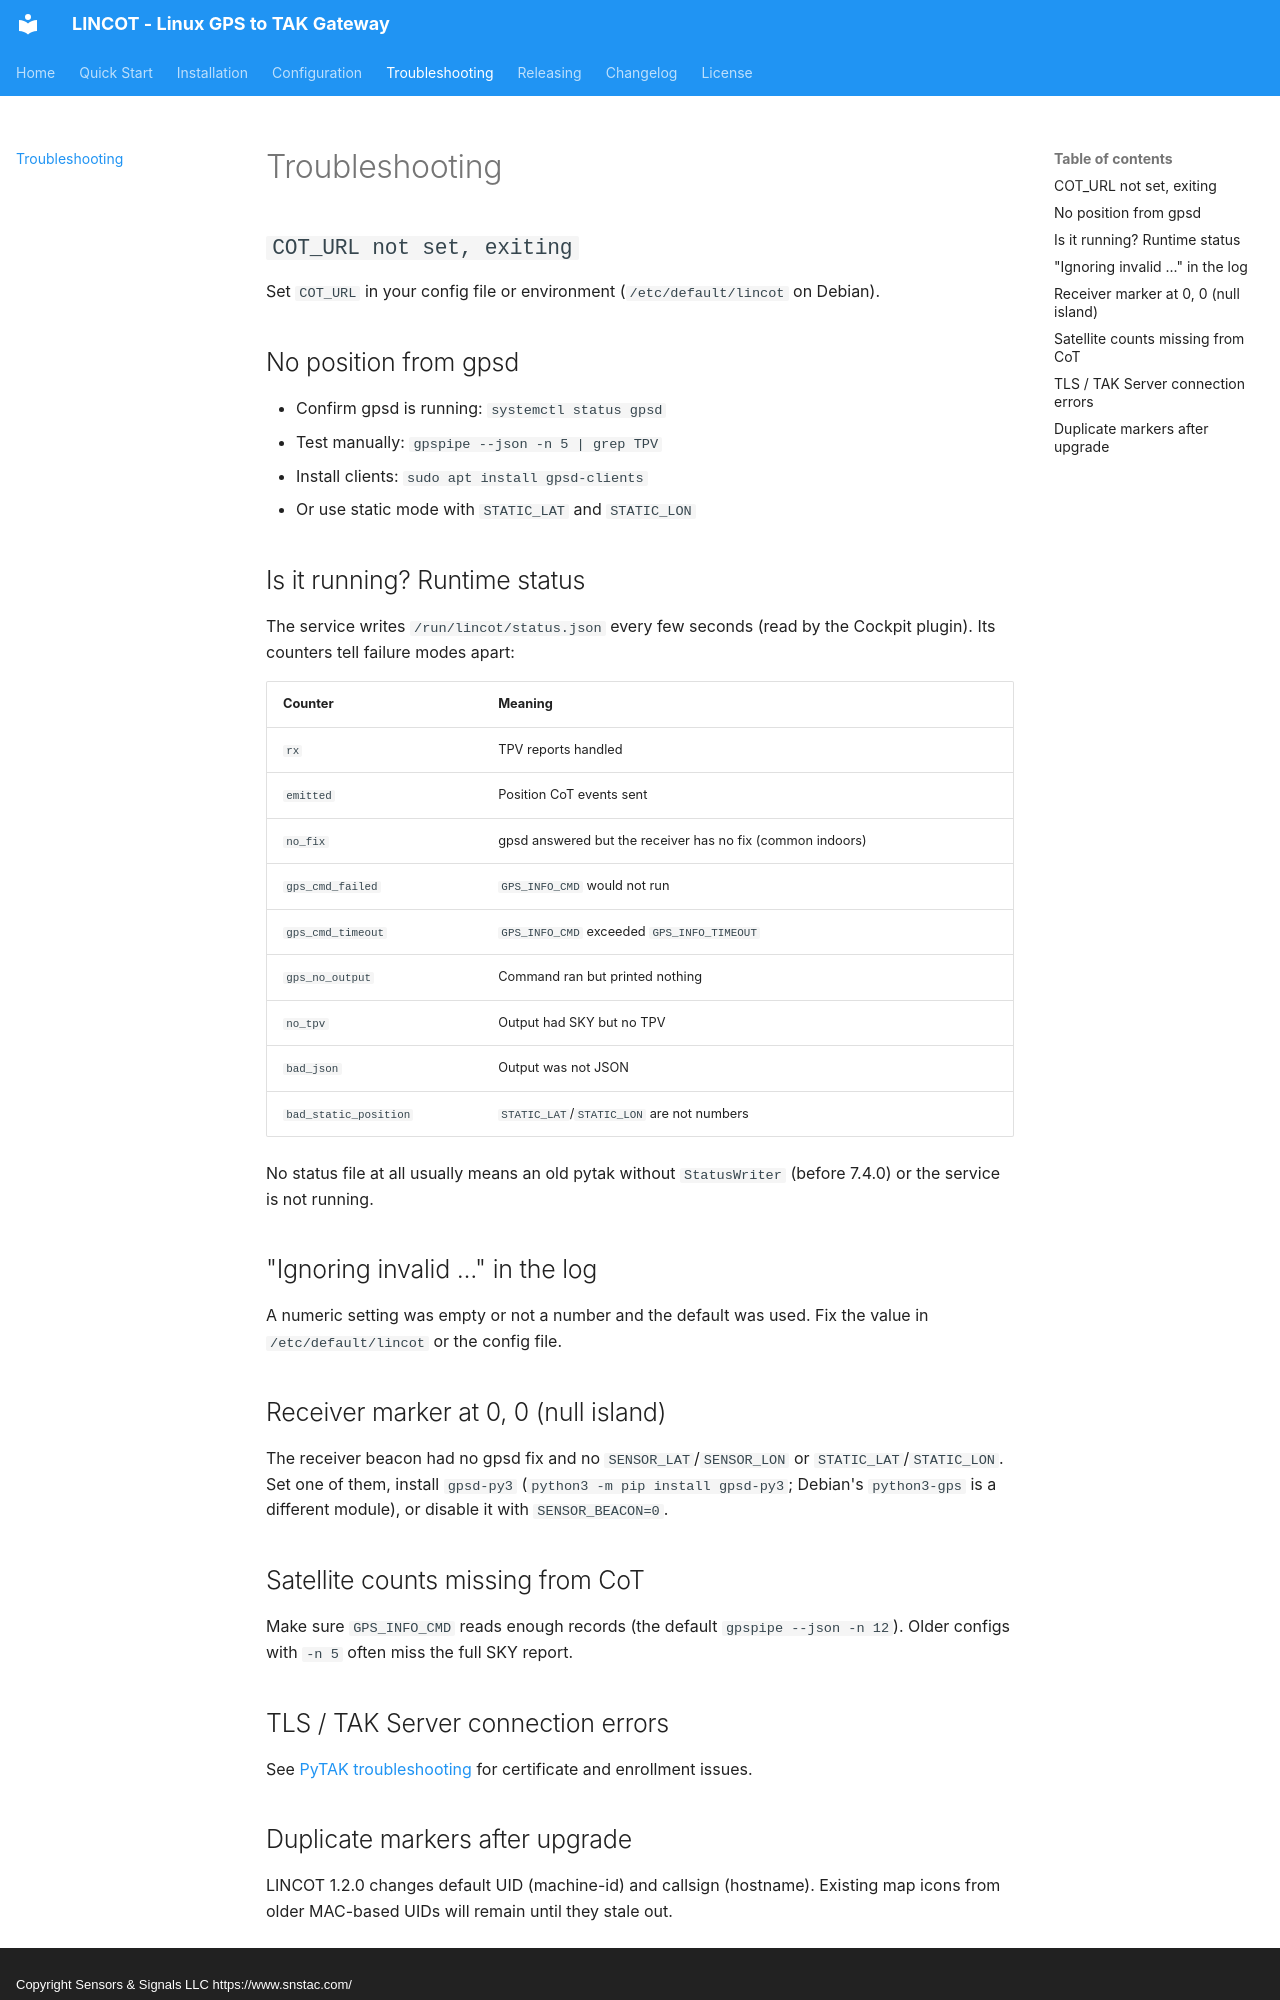

repository: snstac/lincot · page: troubleshooting/index.html · generator: mkdocs · copyright: Copyright Sensors & Signals LLC https://www.snstac.com/

# Troubleshooting

## `COT_URL not set, exiting`

Set `COT_URL` in your config file or environment (`/etc/default/lincot` on Debian).

## No position from gpsd

- Confirm gpsd is running: `systemctl status gpsd`
- Test manually: `gpspipe --json -n 5 | grep TPV`
- Install clients: `sudo apt install gpsd-clients`
- Or use static mode with `STATIC_LAT` and `STATIC_LON`

## Is it running? Runtime status

The service writes `/run/lincot/status.json` every few seconds (read by the
Cockpit plugin). Its counters tell failure modes apart:

| Counter | Meaning |
|---------|---------|
| `rx` | TPV reports handled |
| `emitted` | Position CoT events sent |
| `no_fix` | gpsd answered but the receiver has no fix (common indoors) |
| `gps_cmd_failed` | `GPS_INFO_CMD` would not run |
| `gps_cmd_timeout` | `GPS_INFO_CMD` exceeded `GPS_INFO_TIMEOUT` |
| `gps_no_output` | Command ran but printed nothing |
| `no_tpv` | Output had SKY but no TPV |
| `bad_json` | Output was not JSON |
| `bad_static_position` | `STATIC_LAT`/`STATIC_LON` are not numbers |

No status file at all usually means an old pytak without `StatusWriter`
(before 7.4.0) or the service is not running.

## "Ignoring invalid ..." in the log

A numeric setting was empty or not a number and the default was used. Fix the
value in `/etc/default/lincot` or the config file.

## Receiver marker at 0, 0 (null island)

The receiver beacon had no gpsd fix and no `SENSOR_LAT`/`SENSOR_LON` or
`STATIC_LAT`/`STATIC_LON`. Set one of them, install `gpsd-py3`
(`python3 -m pip install gpsd-py3`; Debian's `python3-gps` is a different
module), or disable
it with `SENSOR_BEACON=0`.

## Satellite counts missing from CoT

Make sure `GPS_INFO_CMD` reads enough records (the default `gpspipe --json -n 12`).
Older configs with `-n 5` often miss the full SKY report.

## TLS / TAK Server connection errors

See [PyTAK troubleshooting](https://pytak.rtfd.io/en/latest/troubleshooting/) for certificate and enrollment issues.
